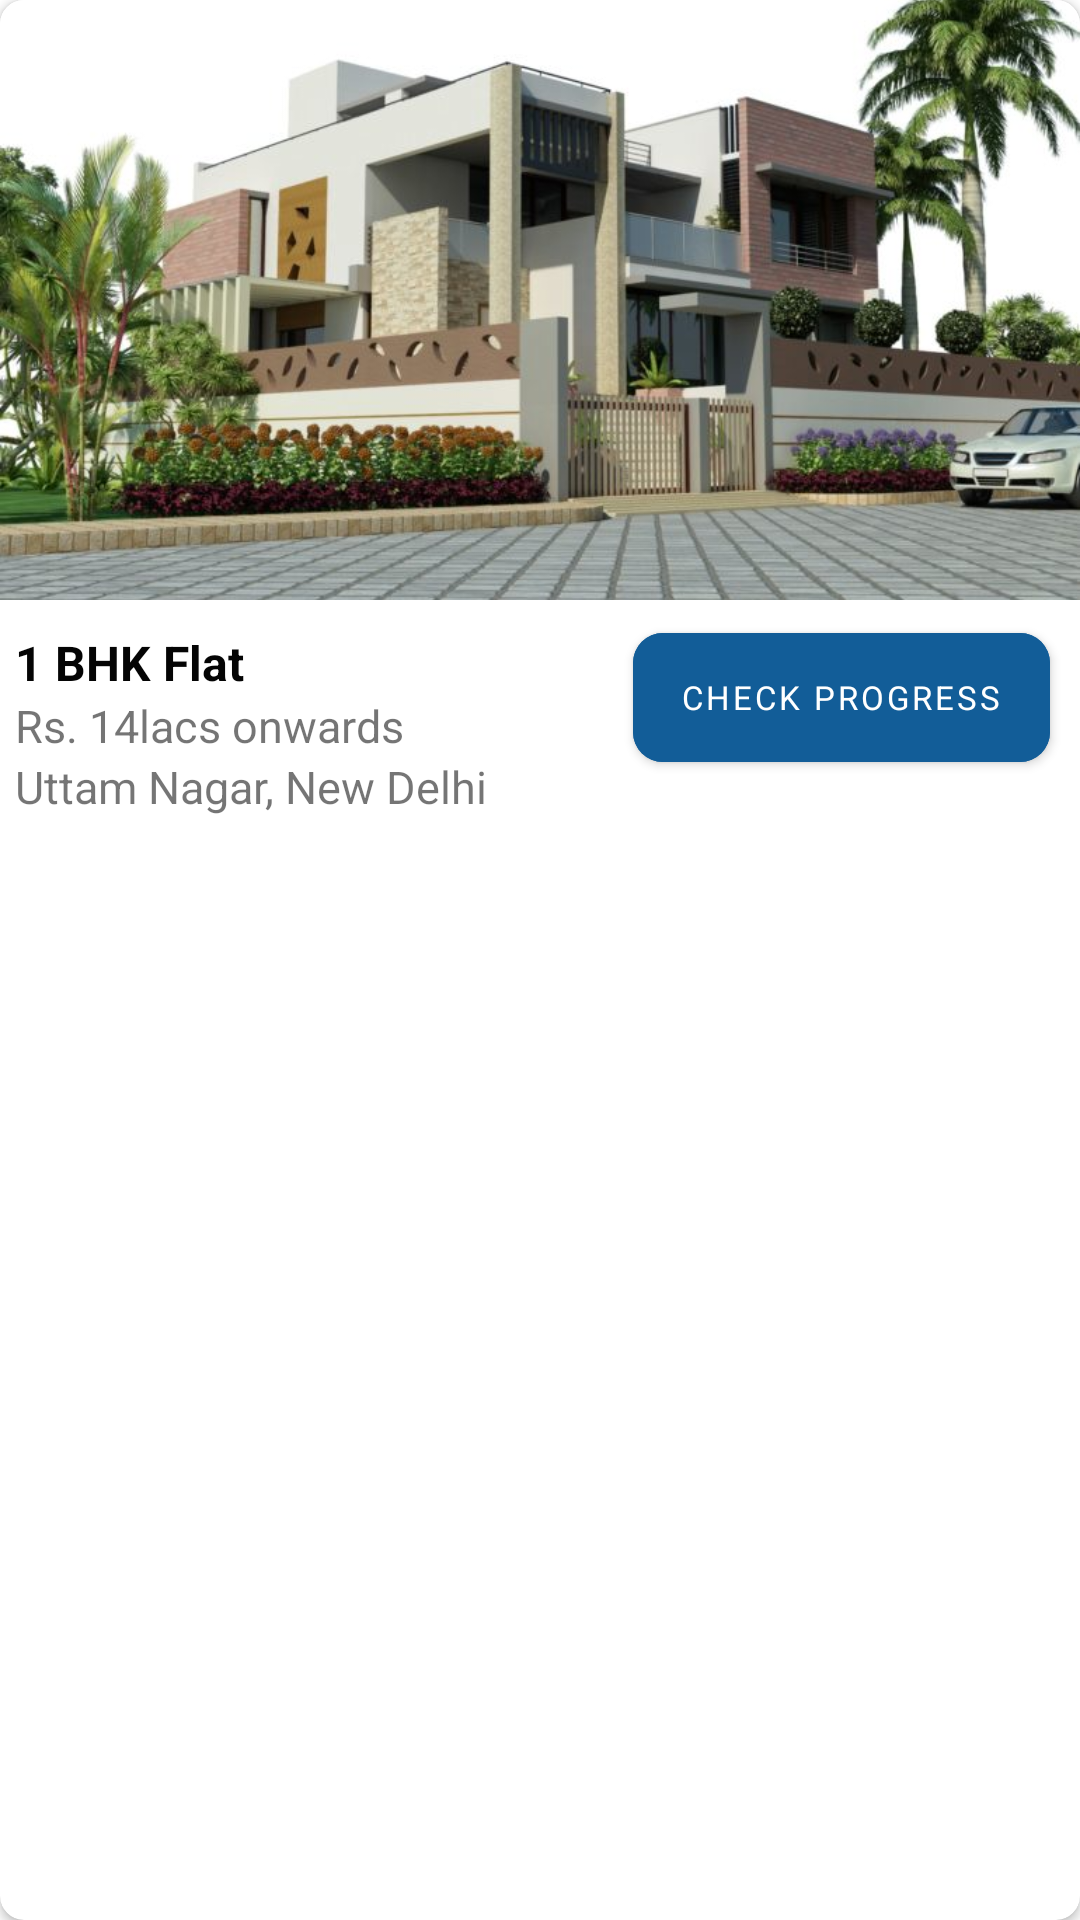

Reconstruct the res/layout file that produces this screen, plus the resources it refers to.
<!-- AndroidManifest.xml: application theme Theme.RealEstate -->
<!-- res/layout/active_projects_item.xml -->
<?xml version="1.0" encoding="utf-8"?>
<androidx.cardview.widget.CardView xmlns:android="http://schemas.android.com/apk/res/android"
    xmlns:app="http://schemas.android.com/apk/res-auto"
    android:layout_width="match_parent"
    android:layout_height="wrap_content"
    android:layout_margin="8dp"
    android:elevation="8dp"
    android:background="#C9A0B6"
    app:cardCornerRadius="8dp">

    <RelativeLayout
        android:layout_width="match_parent"
        android:layout_height="wrap_content"
        android:orientation="vertical">

        <ImageView
            android:id="@+id/buildingIMage"
            android:layout_width="match_parent"
            android:layout_height="200dp"
            android:scaleType="centerCrop"
            android:src="@drawable/amprapali"/>

        <TextView
            android:id="@+id/name"
            android:layout_width="wrap_content"
            android:layout_height="wrap_content"
            android:layout_marginTop="10dp"
            android:layout_marginStart="5dp"
            android:layout_marginLeft="5dp"
            android:layout_below="@id/buildingIMage"
            android:text="1 BHK Flat"
            android:textColor="#040404"
            android:textSize="16sp"
            android:textStyle="bold"/>

        <TextView
            android:id="@+id/price"
            android:layout_below="@id/name"
            android:layout_width="wrap_content"
            android:layout_height="wrap_content"
            android:layout_marginStart="5dp"
            android:layout_marginLeft="5dp"
            android:text="Rs. 14lacs onwards"
            android:textSize="15sp" />

        <TextView
            android:id="@+id/state"
            android:layout_width="wrap_content"
            android:layout_height="wrap_content"
            android:layout_marginStart="5dp"
            android:layout_marginLeft="5dp"
            android:layout_marginEnd="10dp"
            android:layout_marginRight="10dp"
            android:layout_below="@id/price"
            android:layout_marginBottom="10dp"
            android:text="Uttam Nagar, New Delhi"
            android:textSize="15sp" />

        <com.google.android.material.button.MaterialButton
            android:id="@+id/btnInfo"
            android:layout_width="wrap_content"
            android:layout_height="55dp"
            app:cornerRadius="10dp"
            android:layout_marginTop="5dp"
            android:layout_below="@id/buildingIMage"
            android:layout_alignParentEnd="true"
            android:layout_marginStart="5dp"
            android:backgroundTint="@color/base"
            android:layout_marginEnd="10dp"
            android:text="Check Progress"
            android:textSize="11sp"
            android:layout_marginLeft="5dp"
            android:layout_marginRight="10dp"
            android:layout_alignParentRight="true" />

    </RelativeLayout>


</androidx.cardview.widget.CardView>
<!-- resources referenced by this layout -->
<resources>
  <color name="base">#125D98</color>
  <!-- drawable amprapali: jpg bitmap (drawable, 70885 bytes) -->
  <style name="Theme.RealEstate" parent="Theme.MaterialComponents.DayNight.NoActionBar">
          
          <item name="colorPrimary">@color/purple_500</item>
          <item name="colorPrimaryVariant">@color/purple_700</item>
          <item name="colorOnPrimary">@color/white</item>
          
          <item name="colorSecondary">@color/teal_200</item>
          <item name="colorSecondaryVariant">@color/teal_700</item>
          <item name="colorOnSecondary">@color/black</item>
          <item name="fontFamily">@font/sen</item>
          
          <item name="android:statusBarColor" tools:targetApi="l">?attr/colorPrimaryVariant</item>
          
      </style>
  <color name="purple_500">#060606</color>
  <color name="purple_700">#060606</color>
  <color name="white">#FFFFFFFF</color>
  <color name="teal_200">#FF03DAC5</color>
  <color name="teal_700">#FF018786</color>
  <color name="black">#FF000000</color>
</resources>
